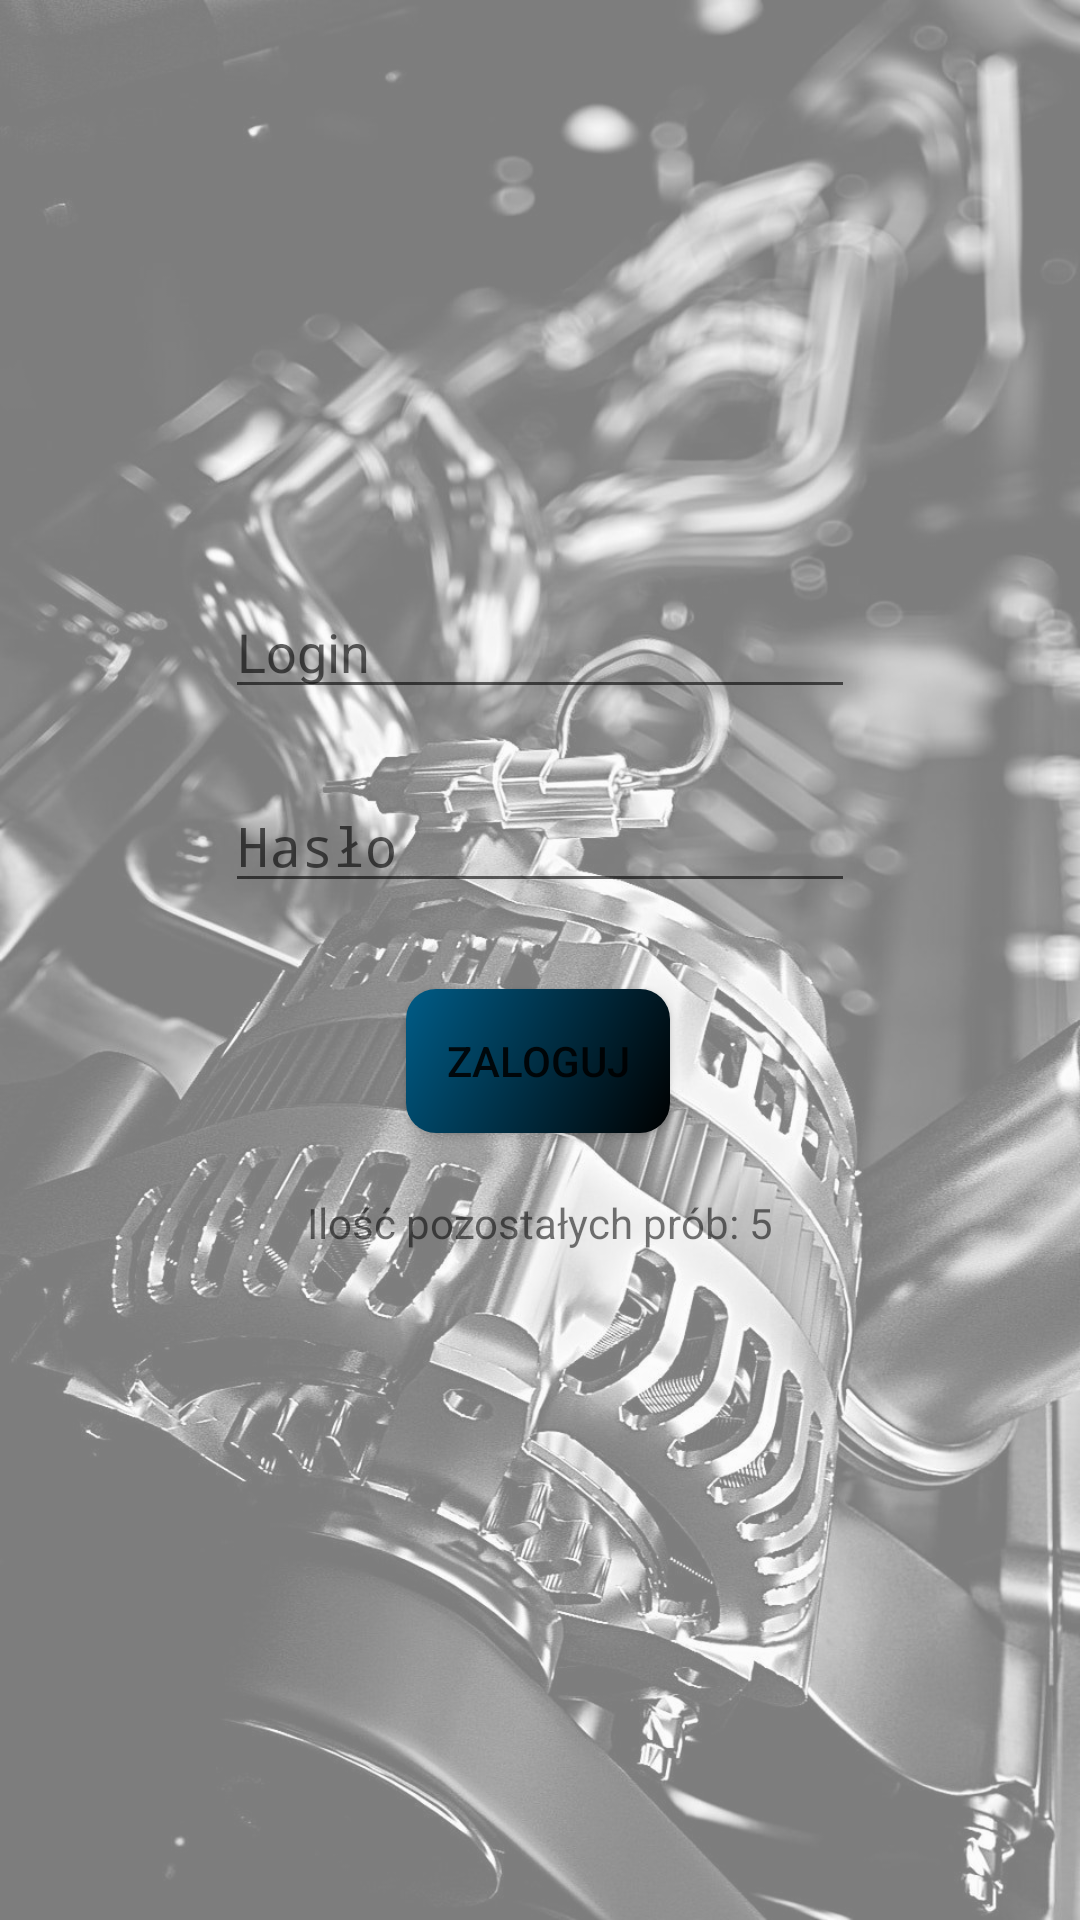

This screen was rendered from an Android layout file. Write that file and the resources it references.
<!-- AndroidManifest.xml: activity theme MyFullScreen -->
<!-- res/layout/activity_login.xml -->
<?xml version="1.0" encoding="utf-8"?>
<androidx.constraintlayout.widget.ConstraintLayout xmlns:android="http://schemas.android.com/apk/res/android"
    xmlns:app="http://schemas.android.com/apk/res-auto"
    xmlns:tools="http://schemas.android.com/tools"
    android:layout_width="match_parent"
    android:layout_height="match_parent"
    tools:context=".LoginActivity">

    <FrameLayout
        android:layout_width="match_parent"
        android:layout_height="match_parent"
        android:background="@drawable/engine_start"
        android:alpha=".5">
    </FrameLayout>

    <EditText
        android:id="@+id/etPassword"
        android:layout_width="wrap_content"
        android:layout_height="wrap_content"
        android:autofillHints=""
        android:ems="10"
        android:hint="Hasło"
        android:inputType="numberPassword"
        app:layout_constraintBottom_toBottomOf="parent"
        app:layout_constraintEnd_toEndOf="parent"
        app:layout_constraintStart_toStartOf="parent"
        app:layout_constraintTop_toBottomOf="@+id/etName"
        app:layout_constraintVertical_bias="0.064" />

    <Button
        android:id="@+id/btnLogin"
        android:layout_width="wrap_content"
        android:layout_height="wrap_content"
        android:text="Zaloguj"
        android:background="@drawable/gradient_background"
        app:layout_constraintBottom_toBottomOf="parent"
        app:layout_constraintEnd_toEndOf="parent"
        app:layout_constraintHorizontal_bias="0.498"
        app:layout_constraintStart_toStartOf="parent"
        app:layout_constraintTop_toBottomOf="@+id/etPassword"
        app:layout_constraintVertical_bias="0.098" />

    <TextView
        android:id="@+id/tvAttempts"
        android:layout_width="wrap_content"
        android:layout_height="wrap_content"
        android:text="Ilość pozostałych prób: 5"
        app:layout_constraintBottom_toBottomOf="parent"
        app:layout_constraintEnd_toEndOf="parent"
        app:layout_constraintStart_toStartOf="parent"
        app:layout_constraintTop_toBottomOf="@+id/btnLogin"
        app:layout_constraintVertical_bias="0.084" />

    <EditText
        android:id="@+id/etName"
        android:layout_width="wrap_content"
        android:layout_height="wrap_content"
        android:ems="10"
        android:hint="Login"
        android:inputType="textPersonName"
        app:layout_constraintBottom_toBottomOf="parent"
        app:layout_constraintEnd_toEndOf="parent"
        app:layout_constraintStart_toStartOf="parent"
        app:layout_constraintTop_toTopOf="parent"
        app:layout_constraintVertical_bias="0.326"
        android:autofillHints="" />

</androidx.constraintlayout.widget.ConstraintLayout>
<!-- resources referenced by this layout -->
<resources>
  <!-- drawable engine_start: jpg bitmap (drawable, 212432 bytes) -->
  <!-- drawable gradient_background (drawable) -->
  <?xml version="1.0" encoding="utf-8"?>
  <shape xmlns:android="http://schemas.android.com/apk/res/android"
      android:shape = "rectangle">
  
      <gradient
          android:startColor = "@color/color_main"
          android:endColor = "@color/black"
          android:type = "linear"
          android:angle="315"/>
  
      <corners android:radius="10dp" />
  
  </shape>
  <style name="MyFullScreen" parent="Theme.AppCompat.DayNight.NoActionBar">
          <item name="android:windowFullscreen">true</item>
      </style>
  <color name="color_main">#005C87</color>
  <color name="black">#FF000000</color>
</resources>
